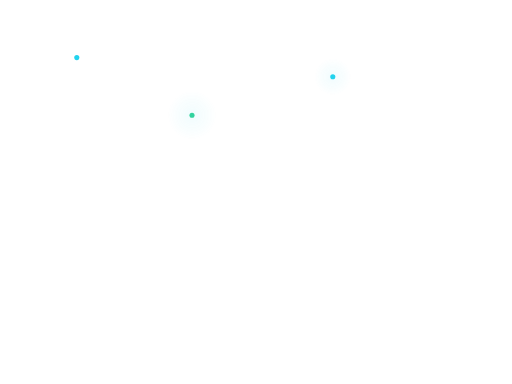
t = 0.00 s
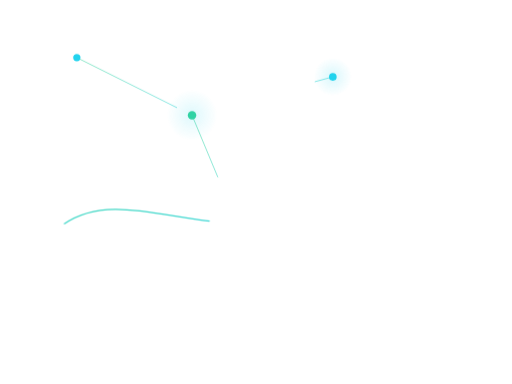
t = 1.75 s
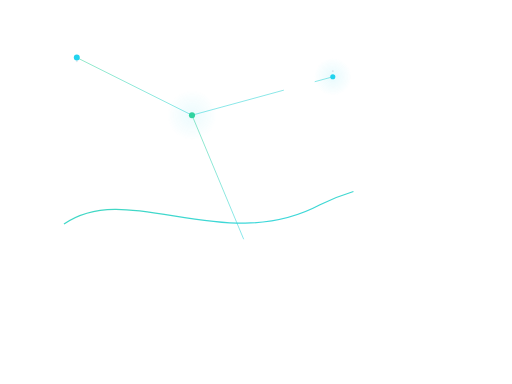
t = 3.50 s
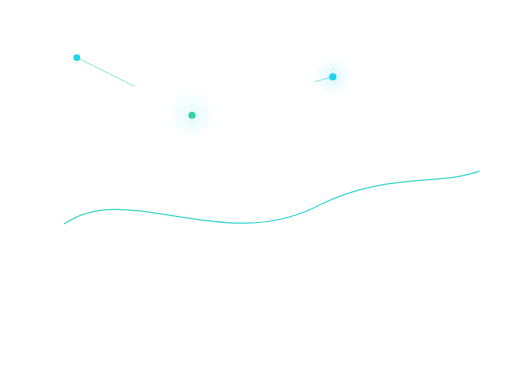
t = 5.00 s
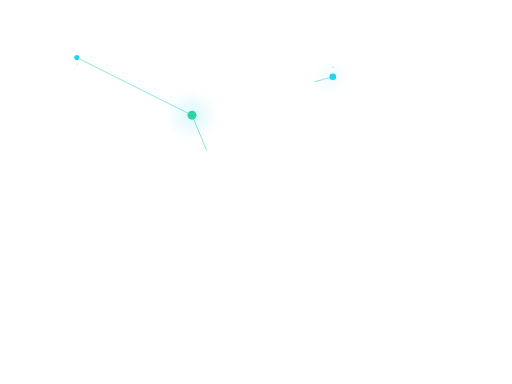
t = 6.00 s
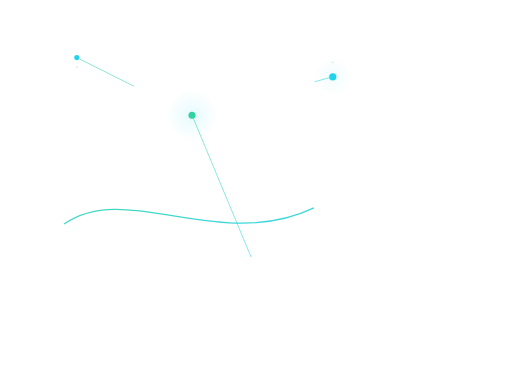
t = 9.00 s

The animated SVG that drew these frames (rendered in a browser with its animation timeline set to each time). Animation: 10 SMIL elements (animate=8,animateTransform=2); frames cover the first 9.00 s, repeats indefinitely.

<svg
  viewBox="0 0 800 600"
  xmlns="http://www.w3.org/2000/svg"
  fill="none"
>
  <defs>
    <linearGradient id="gradient" x1="0" y1="0" x2="1" y2="1">
      <stop offset="0%" stop-color="#34d399" />
      <stop offset="100%" stop-color="#22d3ee" />
    </linearGradient>

    <radialGradient id="glow">
      <stop offset="0%" stop-color="#22d3ee" stop-opacity="0.8" />
      <stop offset="100%" stop-color="#22d3ee" stop-opacity="0" />
    </radialGradient>
  </defs>

  <!-- Floating background dots -->
  <g opacity="0.25">
    <circle cx="120" cy="90" r="1.5" fill="#94a3b8">
      <animateTransform
        attributeName="transform"
        type="translate"
        from="0 0"
        to="0 20"
        dur="12s"
        repeatCount="indefinite"
        direction="alternate"
      />
    </circle>
    <circle cx="520" cy="120" r="1.5" fill="#94a3b8">
      <animateTransform
        attributeName="transform"
        type="translate"
        from="0 0"
        to="0 -25"
        dur="10s"
        repeatCount="indefinite"
        direction="alternate"
      />
    </circle>
  </g>

  <!-- Animated connection lines -->
  <g stroke="url(#gradient)" stroke-width="1.2" opacity="0.7">
    <path d="M120 90 L300 180 L520 120">
      <animate
        attributeName="stroke-dasharray"
        from="0,400"
        to="400,0"
        dur="4s"
        repeatCount="indefinite"
      />
    </path>
    <path d="M300 180 L400 420">
      <animate
        attributeName="stroke-dasharray"
        from="0,300"
        to="300,0"
        dur="5s"
        repeatCount="indefinite"
      />
    </path>
  </g>

  <!-- Animated market curve -->
  <path
    d="M100 350 C200 280, 350 400, 500 320 C620 260, 720 300, 780 250"
    stroke="url(#gradient)"
    stroke-width="2"
    fill="none"
    opacity="0.9"
  >
    <animate
      attributeName="stroke-dasharray"
      from="0,800"
      to="800,0"
      dur="6s"
      repeatCount="indefinite"
    />
  </path>

  <!-- Pulsing nodes -->
  <g>
    <circle cx="120" cy="90" r="4" fill="#22d3ee">
      <animate attributeName="r" values="4;6;4" dur="3s" repeatCount="indefinite" />
    </circle>

    <circle cx="300" cy="180" r="4" fill="#34d399">
      <animate attributeName="r" values="4;7;4" dur="4s" repeatCount="indefinite" />
    </circle>

    <circle cx="520" cy="120" r="4" fill="#22d3ee">
      <animate attributeName="r" values="4;6;4" dur="3.5s" repeatCount="indefinite" />
    </circle>
  </g>

  <!-- Glow breathing -->
  <g opacity="0.4">
    <circle cx="300" cy="180" r="40" fill="url(#glow)">
      <animate attributeName="opacity" values="0.2;0.5;0.2" dur="4s" repeatCount="indefinite" />
    </circle>
    <circle cx="520" cy="120" r="30" fill="url(#glow)">
      <animate attributeName="opacity" values="0.2;0.6;0.2" dur="3s" repeatCount="indefinite" />
    </circle>
  </g>
</svg>
